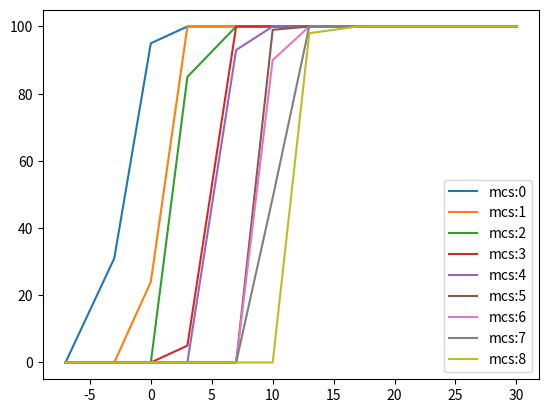

Recreate this plot in Python.

import numpy as np
from matplotlib import pyplot as plt

pLTF = 1.5
snrDb = [-7, -3, 0, 3, 7, 10, 13, 17, 20, 23, 27, 30]
pNoise = pLTF / (10 ** (np.array(snrDb) / 10) + 1)

for i in range(0, len(snrDb)):
    print(snrDb[i], pNoise[i])


mcs = [0, 1, 2, 3, 4, 5, 6, 7, 8]

snrMcsPdr = [
    [0, 0, 0, 0, 0, 0, 0, 0, 0],                    # -7
    [31, 0, 0, 0, 0, 0, 0, 0, 0],                   # -3
    [95, 24, 0, 0, 0, 0, 0, 0, 0],                  # 0
    [100, 100, 85, 5, 0, 0, 0, 0, 0],               # 3
    [100, 100, 100, 100, 93, 0, 0, 0, 0],           # 7
    [100, 100, 100, 100, 100, 99, 90, 49, 0],       # 10
    [100, 100, 100, 100, 100, 100, 100, 100, 98],   # 13
    [100, 100, 100, 100, 100, 100, 100, 100, 100],  # 17
    [100, 100, 100, 100, 100, 100, 100, 100, 100],  # 20
    [100, 100, 100, 100, 100, 100, 100, 100, 100],  # 23
    [100, 100, 100, 100, 100, 100, 100, 100, 100],
    [100, 100, 100, 100, 100, 100, 100, 100, 100],
]

for i in range(0, len(mcs)):
    plt.plot(snrDb, [ each[i] for each in snrMcsPdr ], label = "mcs:" + str(i))
plt.legend(loc="lower right")
plt.show()
